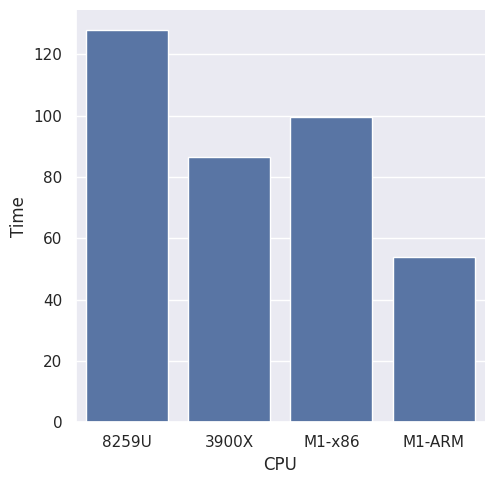

This figure's Python source:
#!/usr/bin/env python3
# -*- coding: utf-8 -*-

#plot geometric mean for 
# load/init/minmax/rgba processing of DigiMorph Desert Iguana

import pandas as pd
import seaborn as sns
import matplotlib.pyplot as plt
#MacBook i5-8259U
#Ubuntu i7-8700K
#Ubuntu 3900X
df = pd.DataFrame({'CPU': ['8259U','3900X','M1-x86','M1-ARM'],
					'Time': [128.0, 86.5, 99.6, 54.0]})


sns.set()
sns.catplot(x="CPU", y="Time", kind="bar", data=df)
plt.savefig('afni.png', dpi=300)
